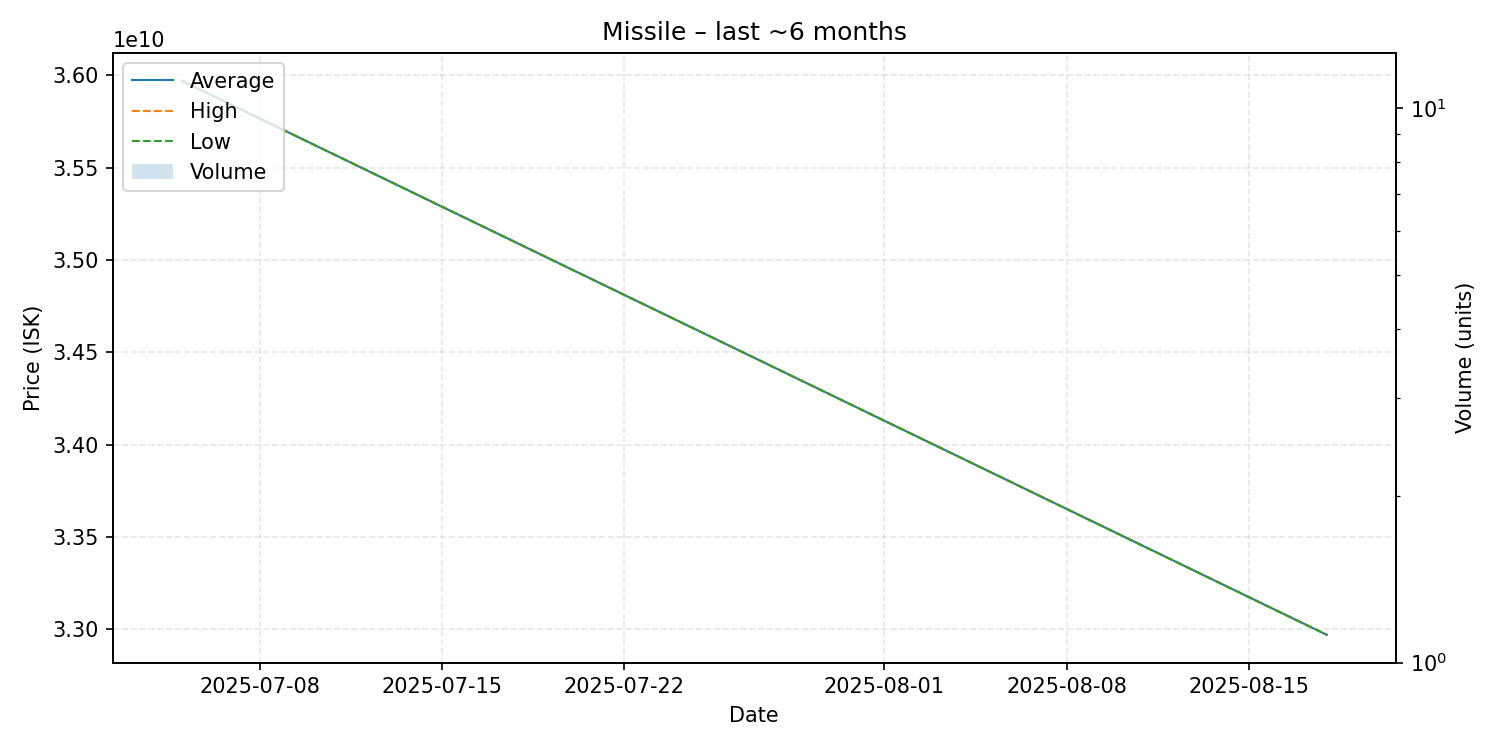

The data file committed next to this chart (first rows):
date, average, highest, lowest, order_count, volume
2025-07-05, 35970000000, 35970000000, 35970000000, 1, 1
2025-08-18, 32970000000, 32970000000, 32970000000, 1, 1
